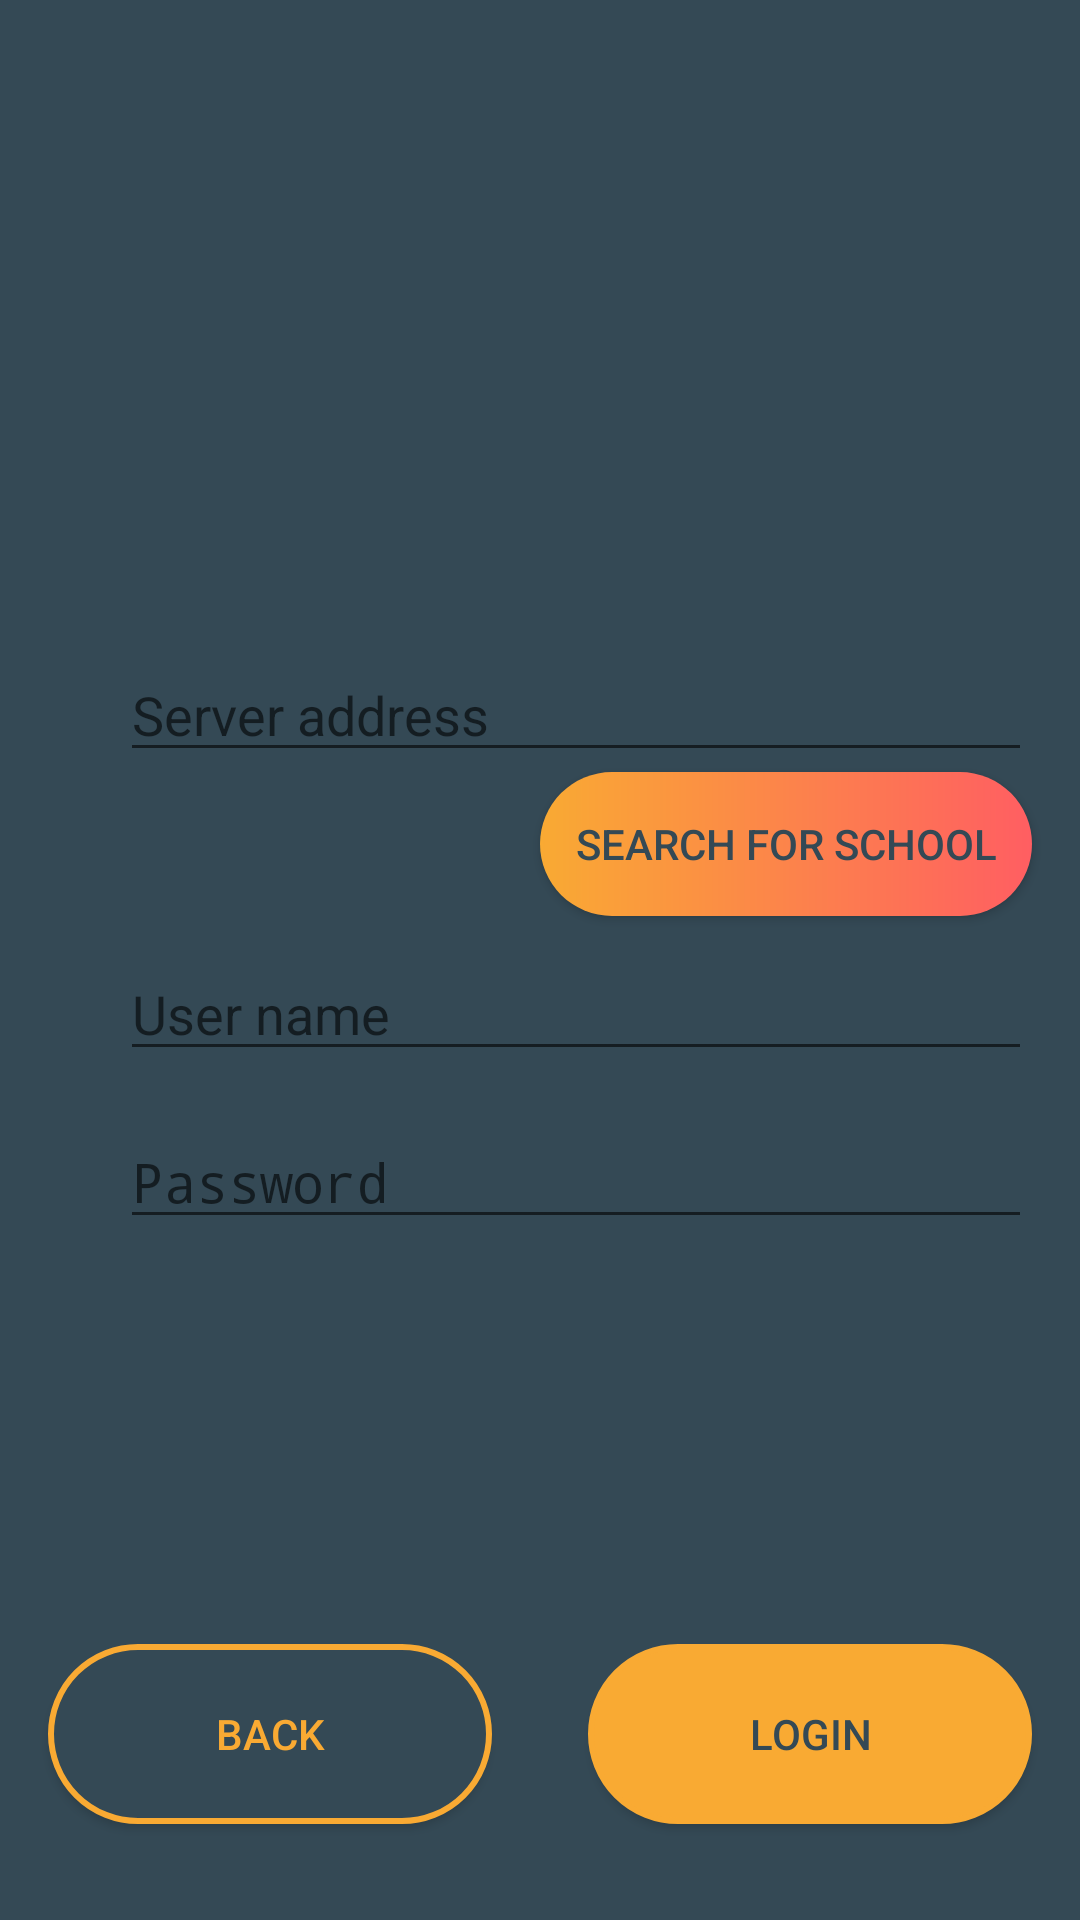

Here is an Android app screen rendered from its layout file. Give the layout XML and the strings, colors and styles it references.
<!-- AndroidManifest.xml: application theme DARK -->
<!-- res/layout/actvity_bakalari_login.xml -->
<?xml version="1.0" encoding="utf-8"?>
<androidx.constraintlayout.widget.ConstraintLayout xmlns:android="http://schemas.android.com/apk/res/android"
    xmlns:app="http://schemas.android.com/apk/res-auto"
    xmlns:tools="http://schemas.android.com/tools"
    android:layout_width="match_parent"
    android:layout_height="match_parent"
    android:background="?attr/bgColor">


    <Button
        android:id="@+id/buttonBack"
        android:layout_width="0dp"
        android:layout_height="wrap_content"
        android:layout_marginStart="16dp"
        android:layout_marginEnd="16dp"
        android:background="@drawable/button_borders_back"
        android:text="@string/back"
        android:textColor="@color/colorPrimary"
        app:layout_constraintBottom_toTopOf="@+id/guideline6"
        app:layout_constraintEnd_toStartOf="@+id/guideline7"
        app:layout_constraintStart_toStartOf="parent" />

    <ImageView
        android:id="@+id/bakalariLoginLogo"
        android:layout_width="209dp"
        android:layout_height="102dp"
        android:contentDescription="TODO"
        android:src="@drawable/bakalari_logo"
        app:layout_constraintBottom_toTopOf="@+id/guideline4"
        app:layout_constraintEnd_toEndOf="parent"
        app:layout_constraintStart_toStartOf="parent"
        app:layout_constraintTop_toTopOf="parent" />

    <Button
        android:id="@+id/buttonLogin"
        android:layout_width="0dp"
        android:layout_height="wrap_content"
        android:layout_marginStart="16dp"
        android:layout_marginEnd="16dp"
        android:background="@drawable/button_login_background"
        android:text="@string/login"
        android:textColor="?attr/bgColor"
        app:layout_constraintBottom_toTopOf="@+id/guideline6"
        app:layout_constraintEnd_toEndOf="parent"
        app:layout_constraintStart_toStartOf="@+id/guideline7" />

    <EditText
        android:id="@+id/userNameInput"
        android:layout_width="0dp"
        android:layout_height="wrap_content"
        android:layout_marginStart="40dp"
        android:layout_marginEnd="16dp"
        android:ems="10"
        android:hint="@string/UserName"
        android:inputType="textPersonName"
        app:layout_constraintBottom_toTopOf="@+id/passwordInputText"
        app:layout_constraintEnd_toEndOf="parent"
        app:layout_constraintStart_toStartOf="parent"
        app:layout_constraintTop_toTopOf="@+id/guideline5" />

    <EditText
        android:id="@+id/passwordInputText"
        android:layout_width="0dp"
        android:layout_height="wrap_content"
        android:layout_marginStart="40dp"
        android:layout_marginEnd="16dp"
        android:layout_marginBottom="64dp"
        android:ems="10"
        android:hint="@string/Password"
        android:inputType="textPassword"
        app:layout_constraintBottom_toTopOf="@+id/buttonLogin"
        app:layout_constraintEnd_toEndOf="parent"
        app:layout_constraintStart_toStartOf="parent"
        app:layout_constraintTop_toTopOf="@+id/guideline5" />

    <androidx.constraintlayout.widget.Guideline
        android:id="@+id/guideline4"
        android:layout_width="wrap_content"
        android:layout_height="wrap_content"
        android:orientation="horizontal"
        app:layout_constraintGuide_percent="0.27" />

    <EditText
        android:id="@+id/serverAddress"
        android:layout_width="0dp"
        android:layout_height="wrap_content"
        android:layout_marginStart="40dp"
        android:layout_marginEnd="16dp"
        android:ems="10"
        android:hint="Server address"
        android:inputType="textPersonName"
        app:layout_constraintBottom_toTopOf="@+id/guideline5"
        app:layout_constraintEnd_toEndOf="parent"
        app:layout_constraintStart_toStartOf="parent"
        app:layout_constraintTop_toTopOf="@+id/guideline4" />

    <androidx.constraintlayout.widget.Guideline
        android:id="@+id/guideline5"
        android:layout_width="wrap_content"
        android:layout_height="wrap_content"
        android:orientation="horizontal"
        app:layout_constraintGuide_percent="0.47" />

    <androidx.constraintlayout.widget.Guideline
        android:id="@+id/guideline6"
        android:layout_width="wrap_content"
        android:layout_height="wrap_content"
        android:orientation="horizontal"
        app:layout_constraintGuide_percent="0.95" />

    <androidx.constraintlayout.widget.Guideline
        android:id="@+id/guideline7"
        android:layout_width="wrap_content"
        android:layout_height="wrap_content"
        android:orientation="vertical"
        app:layout_constraintGuide_percent="0.5" />

    <ImageView
        android:id="@+id/imageView"
        android:layout_width="wrap_content"
        android:layout_height="wrap_content"
        android:layout_marginStart="8dp"
        app:layout_constraintBottom_toTopOf="@+id/guideline5"
        app:layout_constraintEnd_toStartOf="@+id/serverAddress"
        app:layout_constraintStart_toStartOf="parent"
        app:layout_constraintTop_toTopOf="@+id/guideline4"
        app:srcCompat="@drawable/ic_baseline_insert_link_24" />

    <ImageView
        android:id="@+id/imageView2"
        android:layout_width="wrap_content"
        android:layout_height="wrap_content"
        android:layout_marginStart="8dp"
        app:layout_constraintBottom_toTopOf="@+id/passwordInputText"
        app:layout_constraintEnd_toStartOf="@+id/serverAddress"
        app:layout_constraintStart_toStartOf="parent"
        app:layout_constraintTop_toTopOf="@+id/guideline5"
        app:srcCompat="@drawable/ic_baseline_account_circle_24" />

    <ImageView
        android:id="@+id/imageView3"
        android:layout_width="wrap_content"
        android:layout_height="wrap_content"
        android:layout_marginStart="8dp"
        android:layout_marginBottom="64dp"
        app:layout_constraintBottom_toTopOf="@+id/buttonBack"
        app:layout_constraintEnd_toStartOf="@+id/serverAddress"
        app:layout_constraintStart_toStartOf="parent"
        app:layout_constraintTop_toTopOf="@+id/guideline5"
        app:srcCompat="@drawable/ic_baseline_security_24" />

    <Button
        android:id="@+id/buttonSearchSchools"
        android:layout_width="0dp"
        android:layout_height="wrap_content"
        android:layout_marginEnd="16dp"
        android:background="@drawable/button_borders_load"
        android:text="@string/schoolSearch"
        android:textColor="?attr/bgColor"
        app:layout_constraintEnd_toEndOf="parent"
        app:layout_constraintStart_toStartOf="@+id/guideline7"
        app:layout_constraintTop_toBottomOf="@+id/serverAddress" />

    <ProgressBar
        android:id="@+id/progressBarBakalari"
        android:visibility="invisible"
        style="?android:attr/progressBarStyle"
        android:layout_width="wrap_content"
        android:layout_height="wrap_content"
        app:layout_constraintBottom_toTopOf="@+id/guideline6"
        app:layout_constraintEnd_toEndOf="parent"
        app:layout_constraintStart_toStartOf="parent" />

</androidx.constraintlayout.widget.ConstraintLayout>
<!-- resources referenced by this layout -->
<resources>
  <color name="colorPrimary">#F9AA33</color>
  <!-- drawable button_borders_load (drawable-v24) -->
  <?xml version="1.0" encoding="utf-8"?>
  <shape xmlns:android="http://schemas.android.com/apk/res/android"
      android:shape="rectangle">
      <corners
          android:bottomLeftRadius="30dp"
          android:bottomRightRadius="30dp"
          android:radius="60dp"
          android:topLeftRadius="30dp"
          android:topRightRadius="30dp" />
      <gradient
          android:angle="0"
          android:startColor="@color/colorPrimary"
          android:endColor="#ff5e62"/>
  
      <padding
          android:bottom="0dp"
          android:left="0dp"
          android:right="0dp"
          android:top="0dp" />
  
      <size
          android:height="40dp"
          android:width="90dp" />
  </shape>
  <!-- drawable ic_baseline_account_circle_24 (drawable) -->
  <vector android:alpha="0.95" android:height="24dp"
      android:tint="@color/colorPrimary" android:viewportHeight="24"
      android:viewportWidth="24" android:width="24dp" xmlns:android="http://schemas.android.com/apk/res/android">
      <path android:fillColor="@android:color/white" android:pathData="M12,2C6.48,2 2,6.48 2,12s4.48,10 10,10 10,-4.48 10,-10S17.52,2 12,2zM12,5c1.66,0 3,1.34 3,3s-1.34,3 -3,3 -3,-1.34 -3,-3 1.34,-3 3,-3zM12,19.2c-2.5,0 -4.71,-1.28 -6,-3.22 0.03,-1.99 4,-3.08 6,-3.08 1.99,0 5.97,1.09 6,3.08 -1.29,1.94 -3.5,3.22 -6,3.22z"/>
  </vector>
  <!-- drawable ic_baseline_insert_link_24 (drawable) -->
  <vector android:alpha="0.95" android:height="24dp"
      android:tint="@color/colorPrimary" android:viewportHeight="24"
      android:viewportWidth="24" android:width="24dp" xmlns:android="http://schemas.android.com/apk/res/android">
      <path android:fillColor="@android:color/white" android:pathData="M3.9,12c0,-1.71 1.39,-3.1 3.1,-3.1h4L11,7L7,7c-2.76,0 -5,2.24 -5,5s2.24,5 5,5h4v-1.9L7,15.1c-1.71,0 -3.1,-1.39 -3.1,-3.1zM8,13h8v-2L8,11v2zM17,7h-4v1.9h4c1.71,0 3.1,1.39 3.1,3.1s-1.39,3.1 -3.1,3.1h-4L13,17h4c2.76,0 5,-2.24 5,-5s-2.24,-5 -5,-5z"/>
  </vector>
  <!-- drawable ic_baseline_security_24 (drawable) -->
  <vector android:alpha="0.95" android:height="24dp"
      android:tint="@color/colorPrimary" android:viewportHeight="24"
      android:viewportWidth="24" android:width="24dp" xmlns:android="http://schemas.android.com/apk/res/android">
      <path android:fillColor="@android:color/white" android:pathData="M12,1L3,5v6c0,5.55 3.84,10.74 9,12 5.16,-1.26 9,-6.45 9,-12L21,5l-9,-4zM12,11.99h7c-0.53,4.12 -3.28,7.79 -7,8.94L12,12L5,12L5,6.3l7,-3.11v8.8z"/>
  </vector>
  <string name="Password">Password</string>
  <string name="UserName">User name</string>
  <string name="back">BACK</string>
  <string name="login">LOGIN</string>
  <string name="schoolSearch">Search for school</string>
  <color name="black">#232F34</color>
  <color name="colorAccent">#ff5e62</color>
  <!-- drawable ic_to_add_subject_white (drawable-anydpi) -->
  <vector xmlns:android="http://schemas.android.com/apk/res/android"
      android:width="24dp"
      android:height="24dp"
      android:viewportWidth="24"
      android:viewportHeight="24"
      android:tint="#FFFFFF"
      android:alpha="0.8">
    <group android:scaleX="1.25"
        android:scaleY="1.25"
        android:translateX="-3"
        android:translateY="-3">
      <path
          android:fillColor="@android:color/white"
          android:pathData="M4,6L2,6v14c0,1.1 0.9,2 2,2h14v-2L4,20L4,6zM20,2L8,2c-1.1,0 -2,0.9 -2,2v12c0,1.1 0.9,2 2,2h12c1.1,0 2,-0.9 2,-2L22,4c0,-1.1 -0.9,-2 -2,-2zM19,11h-4v4h-2v-4L9,11L9,9h4L13,5h2v4h4v2z"/>
    </group>
  </vector>
</resources>
